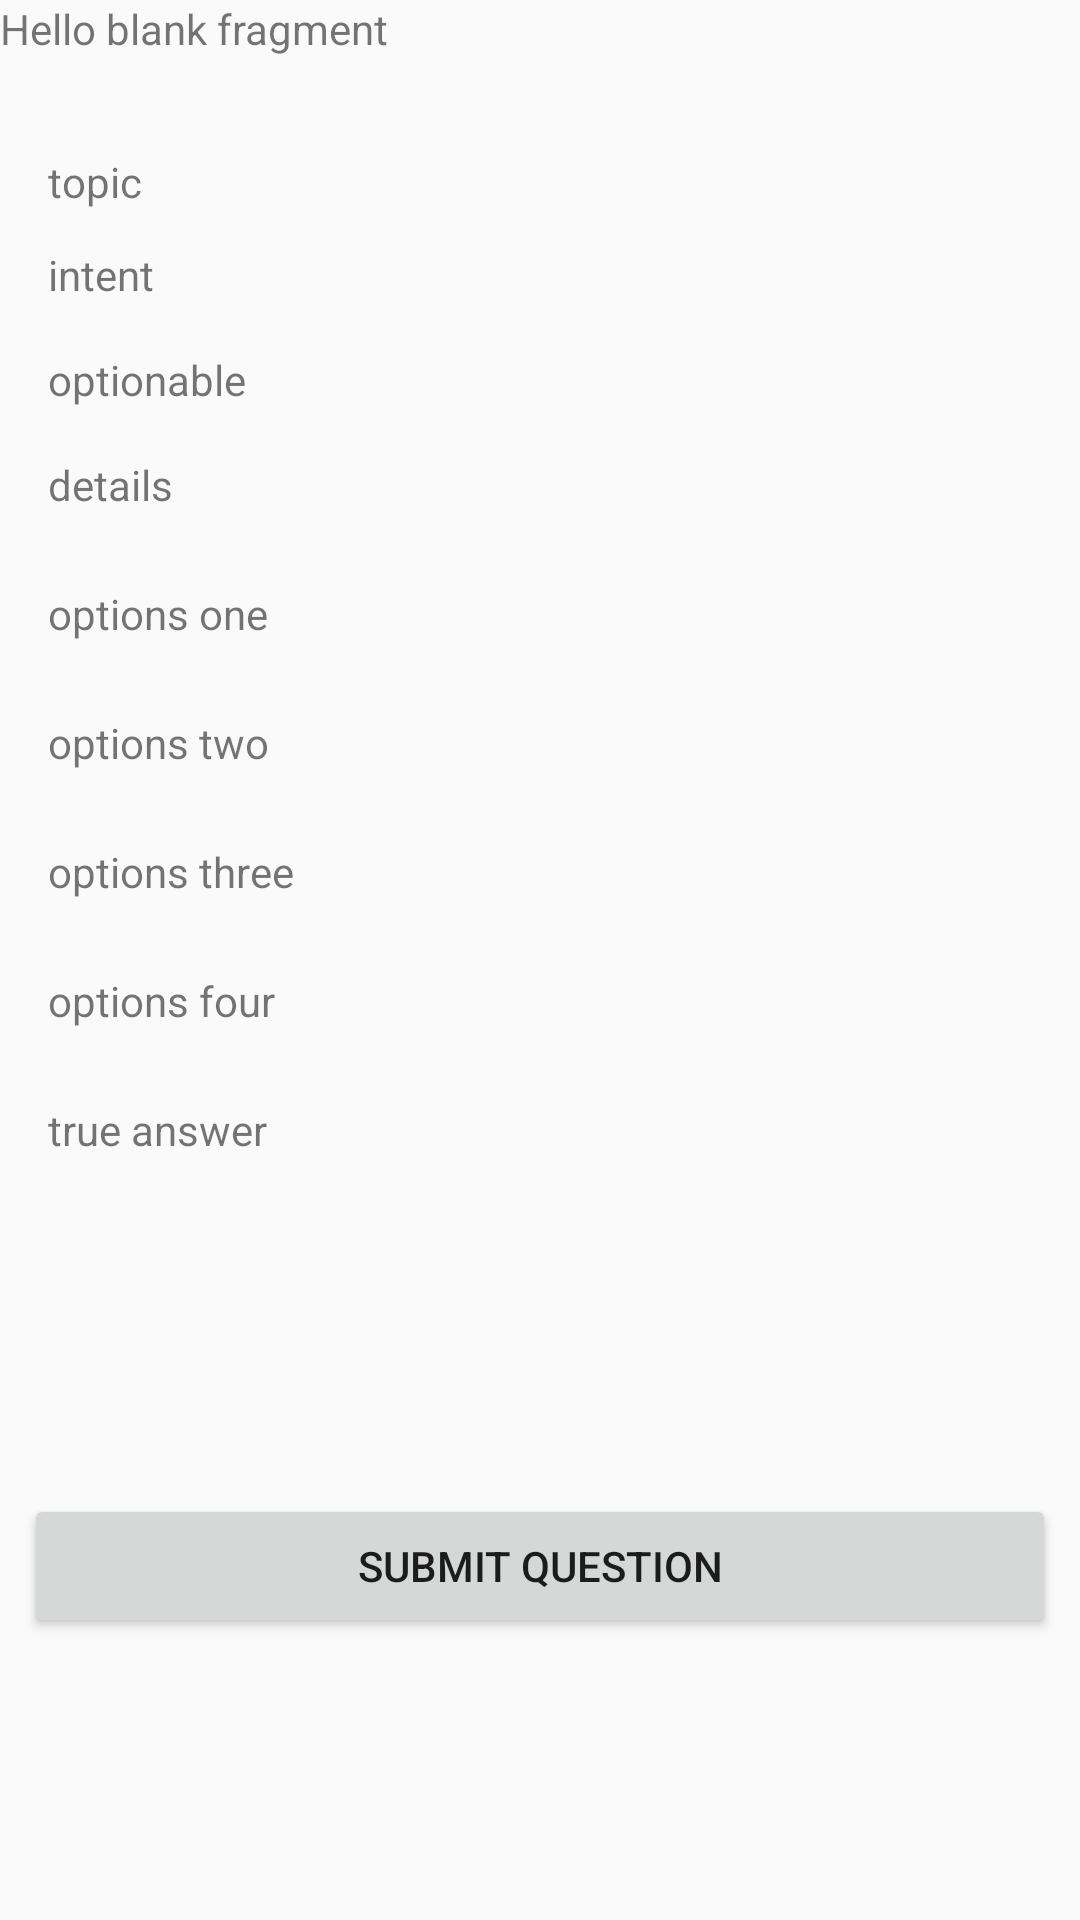

Write the Android layout XML for this screen, with the resource values it uses.
<!-- AndroidManifest.xml: application theme Theme.AppCompat.Light.NoActionBar -->
<!-- res/layout/fragment_confirm_question_detail.xml -->
<?xml version="1.0" encoding="utf-8"?>
<androidx.constraintlayout.widget.ConstraintLayout xmlns:android="http://schemas.android.com/apk/res/android"
    xmlns:tools="http://schemas.android.com/tools"
    android:layout_width="match_parent"
    android:layout_height="match_parent"
    xmlns:app="http://schemas.android.com/apk/res-auto"
    tools:context=".forquestions.ConfirmQuestionDetailFragment">

    
    <TextView
        android:id="@+id/textView5"
        android:layout_width="wrap_content"
        android:layout_height="wrap_content"
        android:text="@string/hello_blank_fragment"
        app:layout_constraintLeft_toLeftOf="parent"
        app:layout_constraintTop_toTopOf="parent" />

    <TextView
        android:id="@+id/topic"
        android:layout_width="wrap_content"
        android:layout_height="wrap_content"
        android:layout_marginStart="16dp"
        android:layout_marginTop="32dp"
        android:text="topic "
        app:layout_constraintStart_toStartOf="parent"
        app:layout_constraintTop_toBottomOf="@+id/textView5" />

    <TextView
        android:id="@+id/intent_q"
        android:layout_width="wrap_content"
        android:layout_height="wrap_content"
        android:layout_marginStart="16dp"
        android:layout_marginTop="12dp"
        android:text="intent "
        app:layout_constraintStart_toStartOf="parent"
        app:layout_constraintTop_toBottomOf="@+id/topic" />

    <TextView
        android:id="@+id/option_"
        android:layout_width="wrap_content"
        android:layout_height="wrap_content"
        android:layout_marginStart="16dp"
        android:layout_marginTop="16dp"
        android:text="optionable"
        app:layout_constraintStart_toStartOf="parent"
        app:layout_constraintTop_toBottomOf="@+id/intent_q" />

    <TextView
        android:id="@+id/detail"
        android:layout_width="wrap_content"
        android:layout_height="wrap_content"
        android:layout_marginStart="16dp"
        android:layout_marginTop="16dp"
        android:text="details"
        app:layout_constraintStart_toStartOf="parent"
        app:layout_constraintTop_toBottomOf="@+id/option_" />

    <TextView
        android:id="@+id/options_1"
        android:layout_width="wrap_content"
        android:layout_height="wrap_content"
        android:layout_marginStart="16dp"
        android:layout_marginTop="24dp"
        android:text="options one"
        app:layout_constraintStart_toStartOf="parent"
        app:layout_constraintTop_toBottomOf="@+id/detail" />

    <TextView
        android:id="@+id/options_2"
        android:layout_width="wrap_content"
        android:layout_height="wrap_content"
        android:layout_marginStart="16dp"
        android:layout_marginTop="24dp"
        android:text="options two"
        app:layout_constraintStart_toStartOf="parent"
        app:layout_constraintTop_toBottomOf="@+id/options_1" />

    <TextView
        android:id="@+id/options_3"
        android:layout_width="wrap_content"
        android:layout_height="wrap_content"
        android:layout_marginStart="16dp"
        android:layout_marginTop="24dp"
        android:text="options three"
        app:layout_constraintStart_toStartOf="parent"
        app:layout_constraintTop_toBottomOf="@+id/options_2" />

    <TextView
        android:id="@+id/options_4"
        android:layout_width="wrap_content"
        android:layout_height="wrap_content"
        android:layout_marginStart="16dp"
        android:layout_marginTop="24dp"
        android:text="options four"
        app:layout_constraintStart_toStartOf="parent"
        app:layout_constraintTop_toBottomOf="@+id/options_3" />

    <TextView
        android:id="@+id/true_answer"
        android:layout_width="wrap_content"
        android:layout_height="wrap_content"
        android:layout_marginStart="16dp"
        android:layout_marginTop="24dp"
        android:text="true answer"
        app:layout_constraintStart_toStartOf="parent"
        app:layout_constraintTop_toBottomOf="@+id/options_4" />

    <Button
        android:id="@+id/sub_q"
        android:layout_width="match_parent"
        android:layout_height="wrap_content"
        android:layout_marginStart="8dp"
        android:layout_marginTop="112dp"
        android:layout_marginEnd="8dp"
        android:text="Submit Question"
        app:layout_constraintEnd_toEndOf="parent"
        app:layout_constraintStart_toStartOf="parent"
        app:layout_constraintTop_toBottomOf="@+id/true_answer" />


</androidx.constraintlayout.widget.ConstraintLayout>
<!-- resources referenced by this layout -->
<resources>
  <string name="hello_blank_fragment">Hello blank fragment</string>
</resources>
